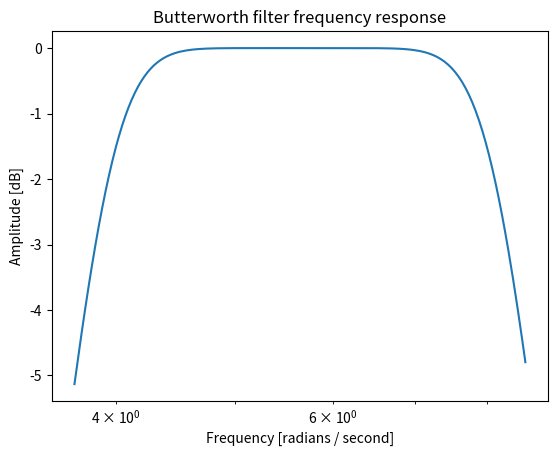

This figure's Python source:
import numpy as np
import scipy.signal as signal
import matplotlib.pyplot as plt

def plot_H(b, a):
    ws = np.linspace(2*np.pi*3.7, 2*np.pi*8.6, 200)
    w, h = signal.freqs(b, a, ws)
    plt.semilogx(w/(2*np.pi), 20 * np.log10(abs(h)))
    plt.title('Butterworth filter frequency response')
    plt.xlabel('Frequency [radians / second]')
    plt.ylabel('Amplitude [dB]')
    plt.show()

def filter_response(b, a, w):
    s = 1j * np.atleast_1d(w)
    h = np.abs(np.polyval(b, s) / np.polyval(a, s))
    h = 20 * np.log10(h)
    return h

def eval_filter(fcl, fch, feval_l=4, feval_h=8, N=4):
    b, a = signal.butter(N, [2*np.pi*fcl, 2*np.pi*fch], 'bandpass', 'true')
    Hl, Hh = filter_response(b, a, [2*np.pi*feval_l, 2*np.pi*feval_h])
    return Hl, Hh


if __name__ == '__main__':
    # Use a binary search to find a bandpass filter with gain -1.5db at 4 and 8
    # Hertz
    fl = 4
    f_sup = fl
    f_inf = fl / 2
    for _ in range(200):
        fh = 32 / fl
        Hl, Hh = eval_filter(fl, fh)
        print('fl: {:.3f}, fh: {:.3f}, Hl: {:.2f}, Hh: {:.2f}'.format(fl, fh, Hl, Hh))
        if np.abs(Hl - (-1.5)) < 1e-2:
            break
        if Hl > -1.5:
            f_inf = fl
        else:
            f_sup = fl
        fl = (f_inf + f_sup) / 2

    N = 4
    b, a = signal.butter(N, [2*np.pi*fl, 2*np.pi*fh], 'bandpass', 'true')
    plt.close('all')
    plot_H(b, a)
